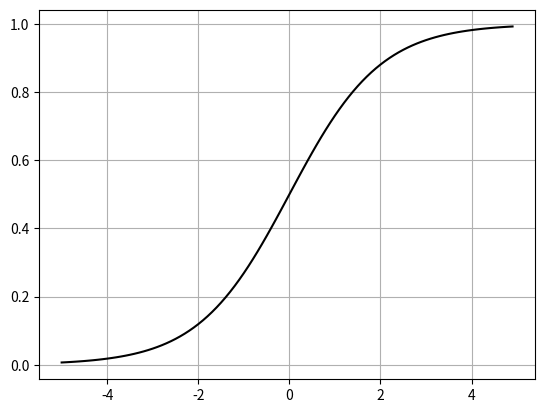

Here is the Python script that generated this plot:
import numpy as np
import matplotlib.pyplot as plt

def sigmoid(x):  
    return 1 / (1 + np.exp(-x))

sigmoi2 = lambda x: 1 / (1 + np.exp(-x)) #람다식 0~1사이의 값으로 변환

x = np.arange(-5, 5, 0.1)
print(x)
print(len(x)) #100

y = sigmoid(x) #시그모이드 함수에 x를 넣어서 y를 구함

plt.plot(x,y,'k-')
plt.grid()
plt.show()